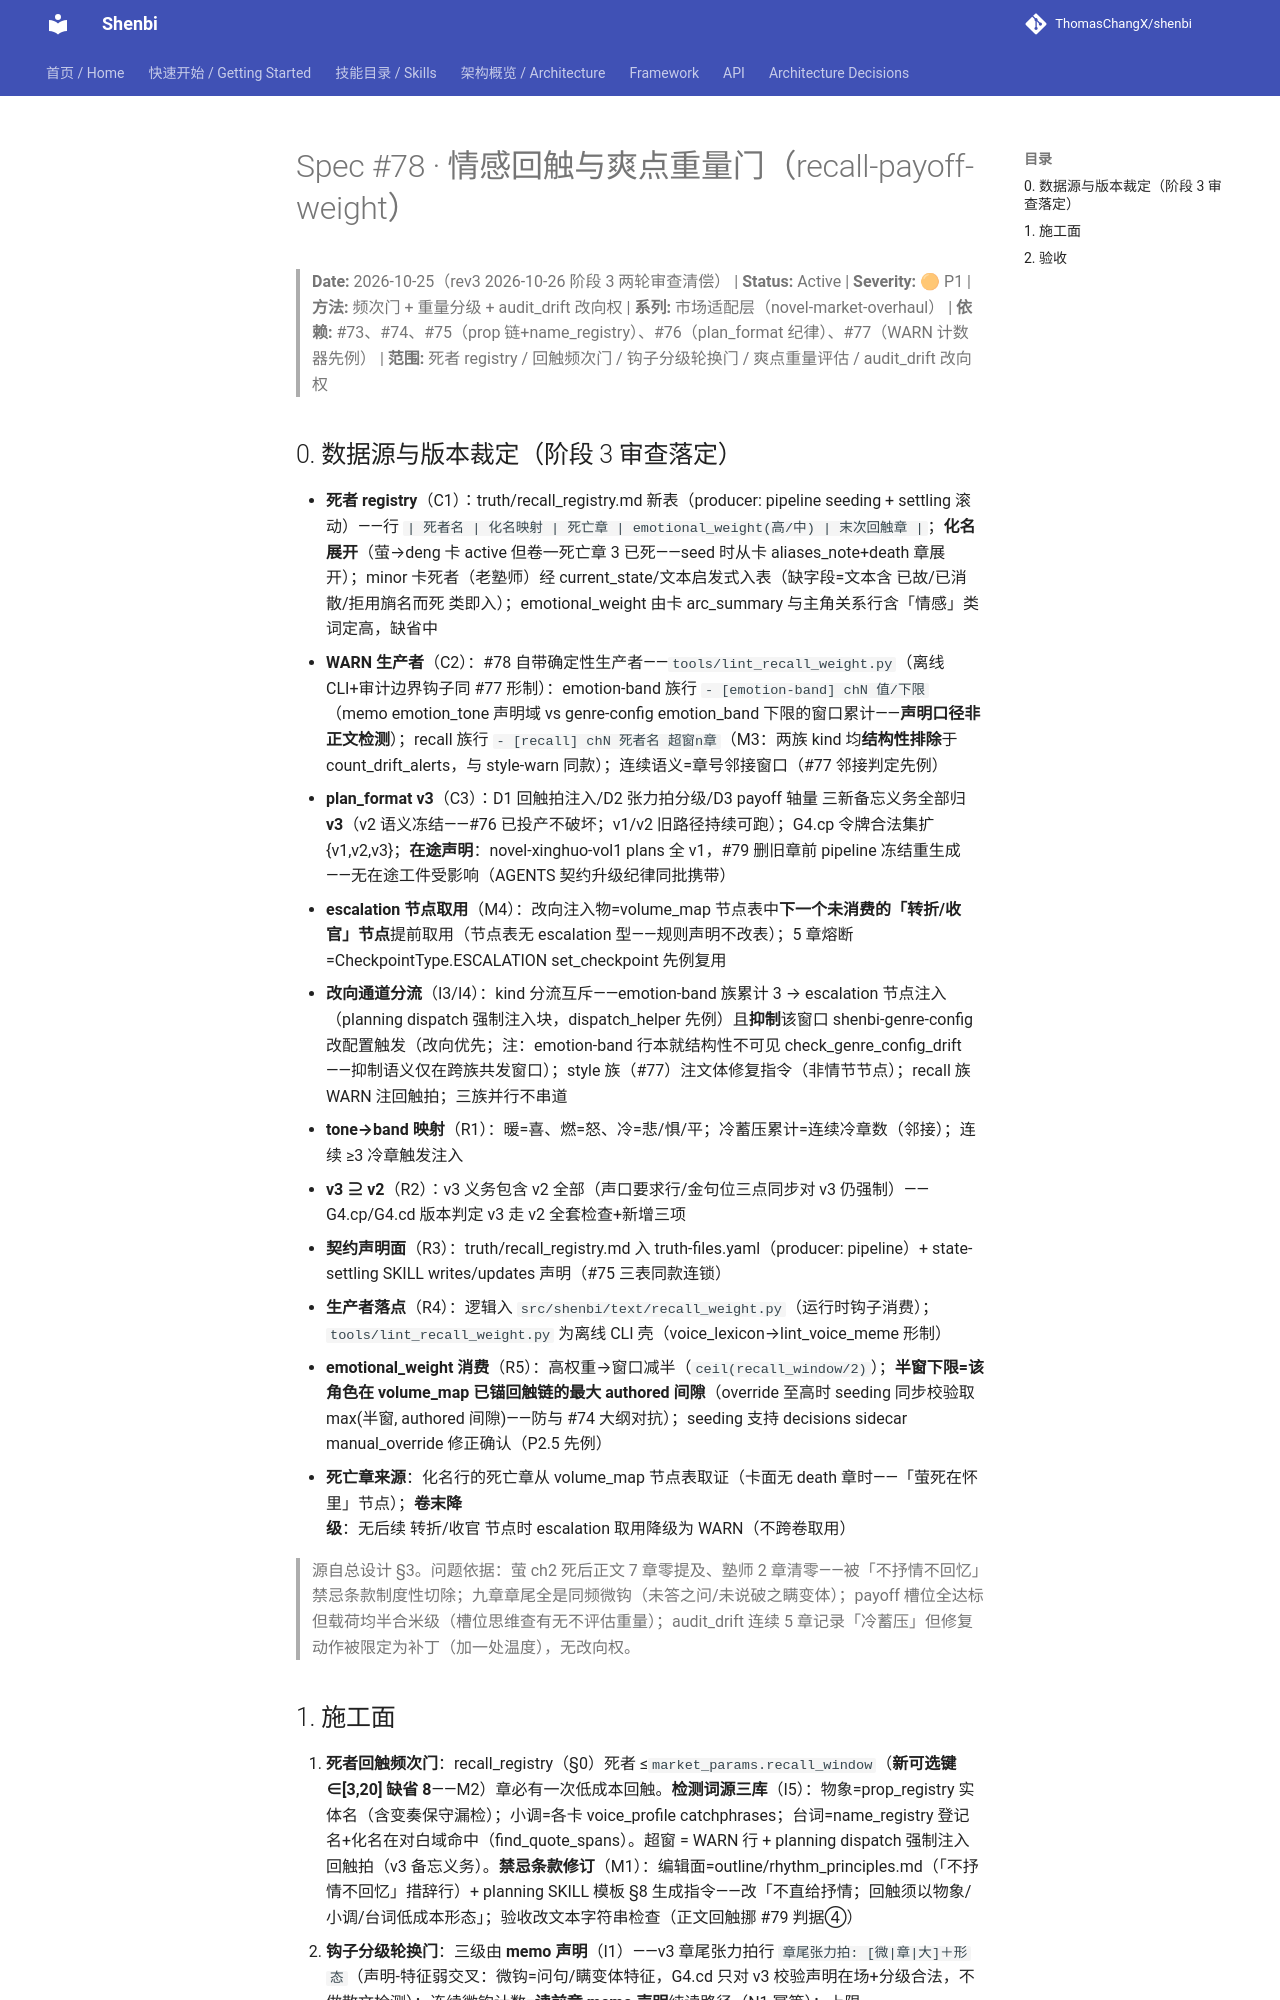

repository: ThomasChangX/shenbi · page: superpowers/specs/archive/2026-10-25-spec78-recall-payoff-weight/index.html · generator: mkdocs

# Spec #78 · 情感回触与爽点重量门（recall-payoff-weight）

> **Date:** 2026-10-25（rev3 2026-10-26 阶段 3 两轮审查清偿） | **Status:** Active | **Severity:** 🟠 P1 | **方法:** 频次门 + 重量分级 + audit_drift 改向权 | **系列:** 市场适配层（novel-market-overhaul） | **依赖:** #73、#74、#75（prop 链+name_registry）、#76（plan_format 纪律）、#77（WARN 计数器先例） | **范围:** 死者 registry / 回触频次门 / 钩子分级轮换门 / 爽点重量评估 / audit_drift 改向权

## 0. 数据源与版本裁定（阶段 3 审查落定）

- **死者 registry**（C1）：truth/recall_registry.md 新表（producer: pipeline seeding + settling 滚动）——行 `| 死者名 | 化名映射 | 死亡章 | emotional_weight(高/中) | 末次回触章 |`；**化名展开**（萤→deng 卡 active 但卷一死亡章 3 已死——seed 时从卡 aliases_note+death 章展开）；minor 卡死者（老塾师）经 current_state/文本启发式入表（缺字段=文本含 已故/已消散/拒用旓名而死 类即入）；emotional_weight 由卡 arc_summary 与主角关系行含「情感」类词定高，缺省中
- **WARN 生产者**（C2）：#78 自带确定性生产者——`tools/lint_recall_weight.py`（离线 CLI+审计边界钩子同 #77 形制）：emotion-band 族行 `- [emotion-band] chN 值/下限`（memo emotion_tone 声明域 vs genre-config emotion_band 下限的窗口累计——**声明口径非正文检测**）；recall 族行 `- [recall] chN 死者名 超窗n章`（M3：两族 kind 均**结构性排除**于 count_drift_alerts，与 style-warn 同款）；连续语义=章号邻接窗口（#77 邻接判定先例）
- **plan_format v3**（C3）：D1 回触拍注入/D2 张力拍分级/D3 payoff 轴量 三新备忘义务全部归 **v3**（v2 语义冻结——#76 已投产不破坏；v1/v2 旧路径持续可跑）；G4.cp 令牌合法集扩 {v1,v2,v3}；**在途声明**：novel-xinghuo-vol1 plans 全 v1，#79 删旧章前 pipeline 冻结重生成——无在途工件受影响（AGENTS 契约升级纪律同批携带）
- **escalation 节点取用**（M4）：改向注入物=volume_map 节点表中**下一个未消费的「转折/收官」节点**提前取用（节点表无 escalation 型——规则声明不改表）；5 章熔断=CheckpointType.ESCALATION set_checkpoint 先例复用
- **改向通道分流**（I3/I4）：kind 分流互斥——emotion-band 族累计 3 → escalation 节点注入（planning dispatch 强制注入块，dispatch_helper 先例）且**抑制**该窗口 shenbi-genre-config 改配置触发（改向优先；注：emotion-band 行本就结构性不可见 check_genre_config_drift——抑制语义仅在跨族共发窗口）；style 族（#77）注文体修复指令（非情节节点）；recall 族 WARN 注回触拍；三族并行不串道
- **tone→band 映射**（R1）：暖=喜、燃=怒、冷=悲/惧/平；冷蓄压累计=连续冷章数（邻接）；连续 ≥3 冷章触发注入
- **v3 ⊇ v2**（R2）：v3 义务包含 v2 全部（声口要求行/金句位三点同步对 v3 仍强制）——G4.cp/G4.cd 版本判定 v3 走 v2 全套检查+新增三项
- **契约声明面**（R3）：truth/recall_registry.md 入 truth-files.yaml（producer: pipeline）+ state-settling SKILL writes/updates 声明（#75 三表同款连锁）
- **生产者落点**（R4）：逻辑入 `src/shenbi/text/recall_weight.py`（运行时钩子消费）；`tools/lint_recall_weight.py` 为离线 CLI 壳（voice_lexicon→lint_voice_meme 形制）
- **emotional_weight 消费**（R5）：高权重→窗口减半（`ceil(recall_window/2)`）；**半窗下限=该角色在 volume_map 已锚回触链的最大 authored 间隙**（override 至高时 seeding 同步校验取 max(半窗, authored 间隙)——防与 #74 大纲对抗）；seeding 支持 decisions sidecar manual_override 修正确认（P2.5 先例）
- **死亡章来源**：化名行的死亡章从 volume_map 节点表取证（卡面无 death 章时——「萤死在怀里」节点）；**卷末降级**：无后续 转折/收官 节点时 escalation 取用降级为 WARN（不跨卷取用）

> 源自总设计 §3。问题依据：萤 ch2 死后正文 7 章零提及、塾师 2 章清零——被「不抒情不回忆」禁忌条款制度性切除；九章章尾全是同频微钩（未答之问/未说破之瞒变体）；payoff 槽位全达标但载荷均半合米级（槽位思维查有无不评估重量）；audit_drift 连续 5 章记录「冷蓄压」但修复动作被限定为补丁（加一处温度），无改向权。
